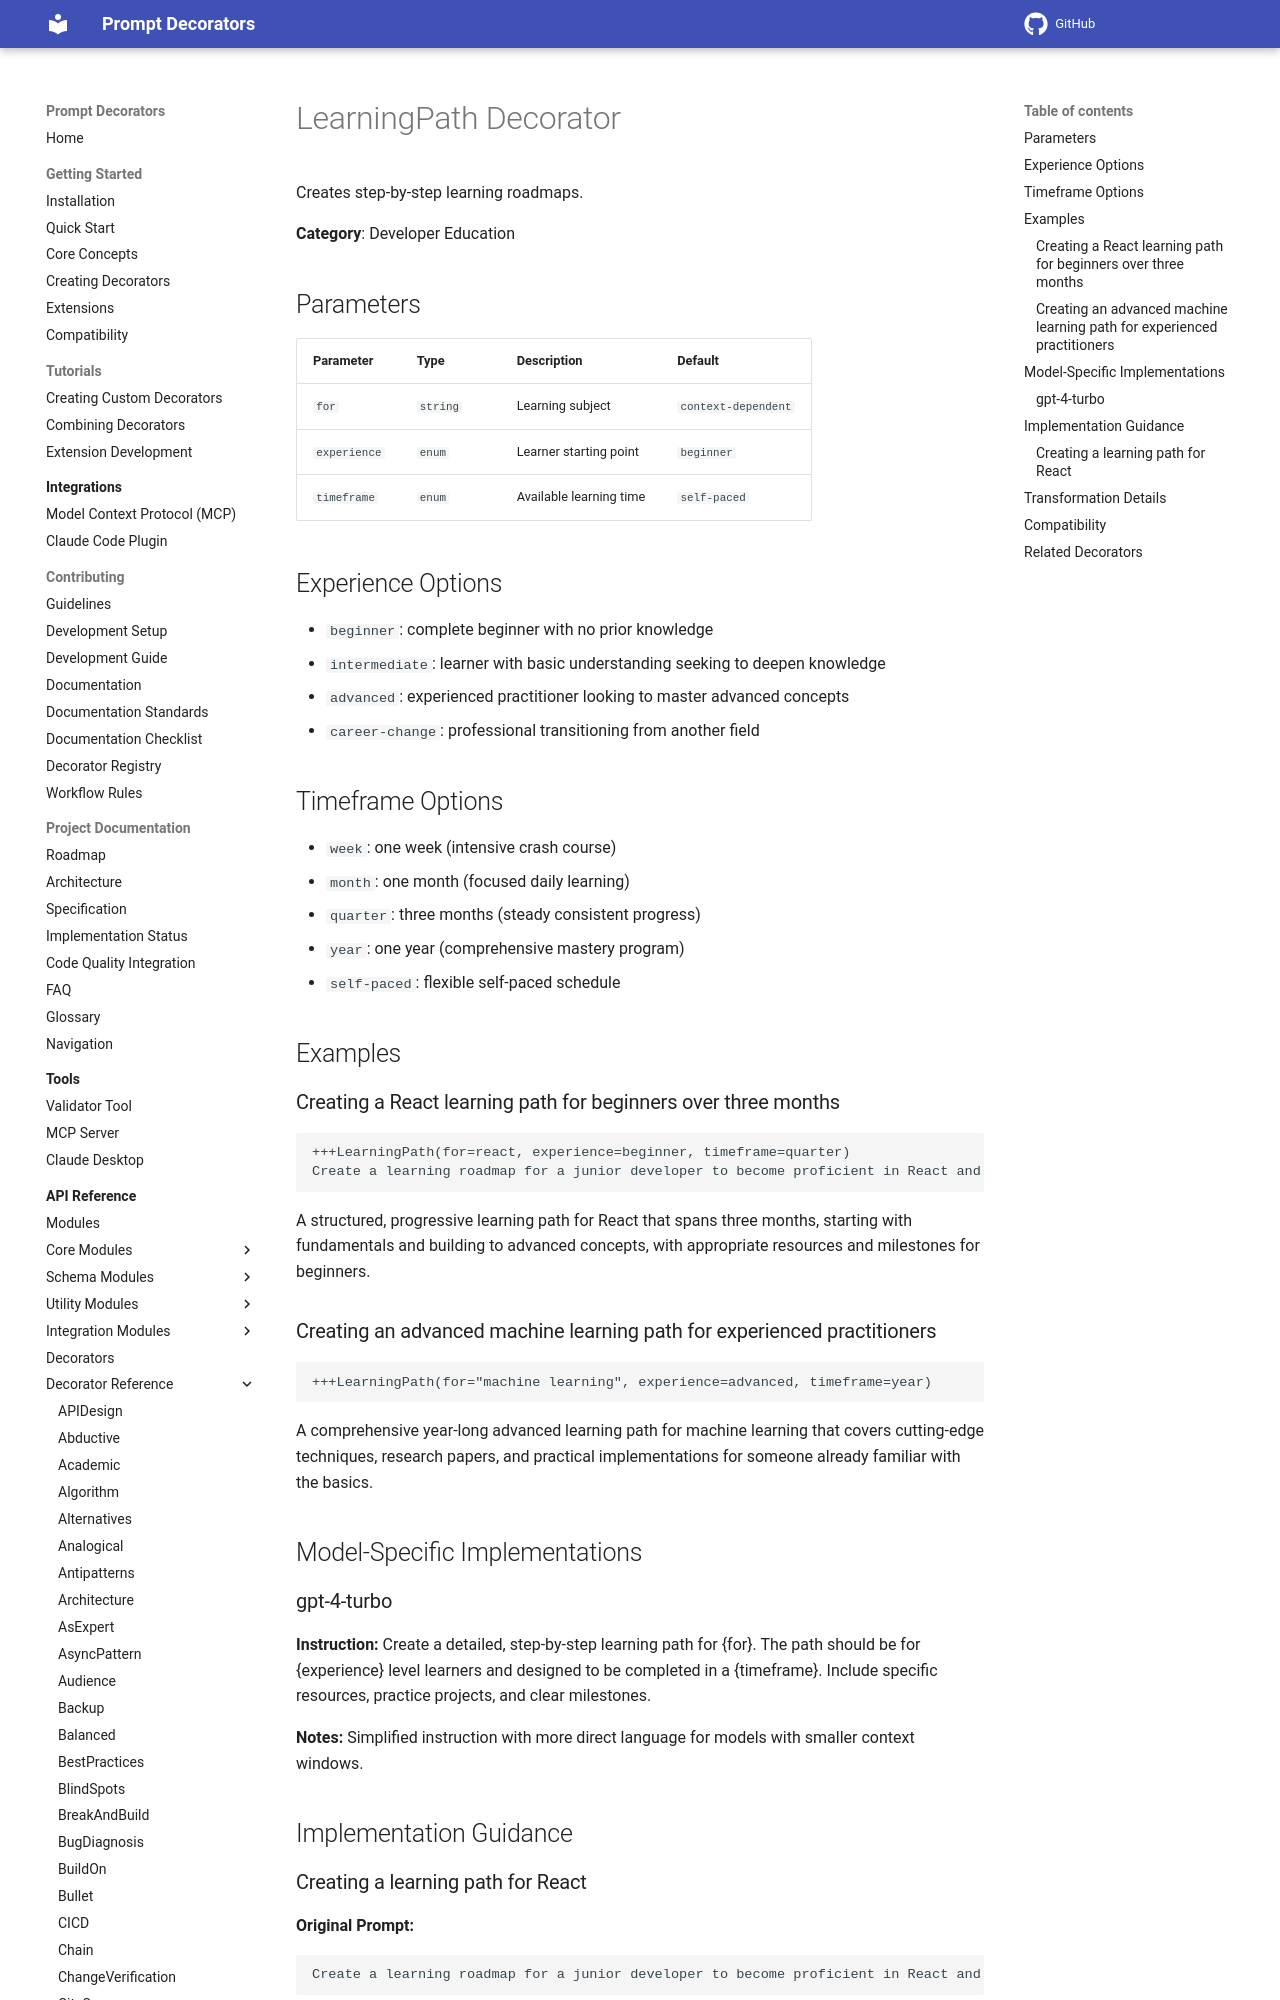

repository: synaptiai/prompt-decorators · page: api/decorators/LearningPath/index.html · generator: mkdocs

# LearningPath Decorator

Creates step-by-step learning roadmaps.

**Category**: Developer Education

## Parameters

| Parameter | Type | Description | Default |
|-----------|------|-------------|--------|
| `for` | `string` | Learning subject | `context-dependent` |
| `experience` | `enum` | Learner starting point | `beginner` |
| `timeframe` | `enum` | Available learning time | `self-paced` |

## Experience Options

- `beginner`: complete beginner with no prior knowledge
- `intermediate`: learner with basic understanding seeking to deepen knowledge
- `advanced`: experienced practitioner looking to master advanced concepts
- `career-change`: professional transitioning from another field

## Timeframe Options

- `week`: one week (intensive crash course)
- `month`: one month (focused daily learning)
- `quarter`: three months (steady consistent progress)
- `year`: one year (comprehensive mastery program)
- `self-paced`: flexible self-paced schedule

## Examples

### Creating a React learning path for beginners over three months

```
+++LearningPath(for=react, experience=beginner, timeframe=quarter)
Create a learning roadmap for a junior developer to become proficient in React and its ecosystem.
```

A structured, progressive learning path for React that spans three months, starting with fundamentals and building to advanced concepts, with appropriate resources and milestones for beginners.
